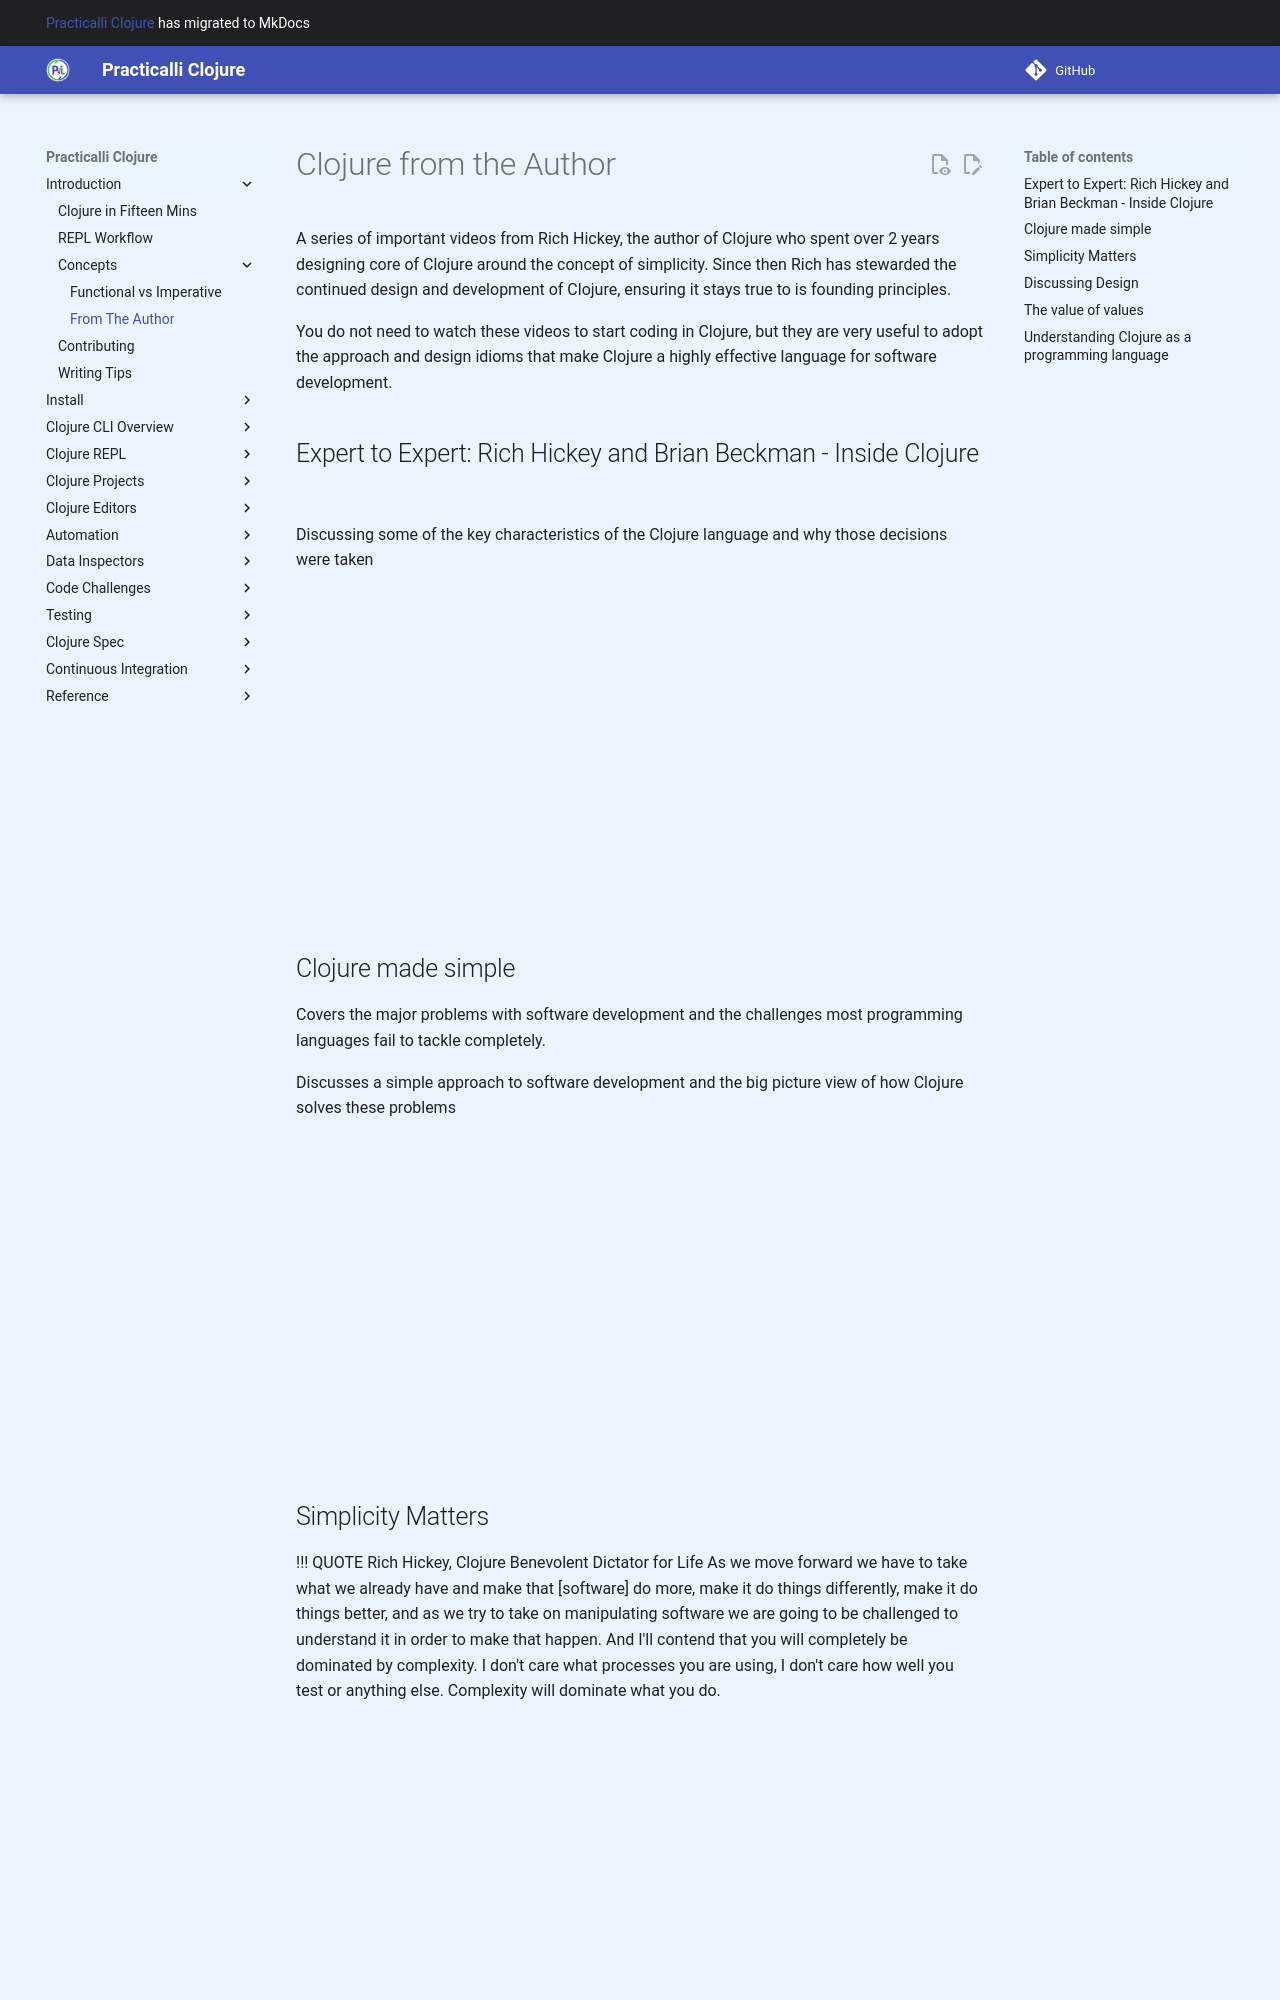

repository: practicalli/clojure · page: introduction/concepts/clojure-made-simple/index.html · generator: mkdocs

# Clojure from the Author
A series of important videos from Rich Hickey, the author of Clojure who spent over 2 years designing core of Clojure around the concept of simplicity.  Since then Rich has stewarded the continued design and development of Clojure, ensuring it stays true to is founding principles.

You do not need to watch these videos to start coding in Clojure, but they are very useful to adopt the approach and design idioms that make Clojure a highly effective language for software development.


## Expert to Expert: Rich Hickey and Brian Beckman - Inside Clojure
Discussing some of the key characteristics of the Clojure language and why those decisions were taken

{% youtube %}
https://youtu.be/wASCH_gPnDw
{% endyoutube %}


## Clojure made simple
Covers the major problems with software development and the challenges most programming languages fail to tackle completely.

Discusses a simple approach to software development and the big picture view of how Clojure solves these problems

{% youtube %}
https://youtu.be/VSdnJDO-xdg
{% endyoutube %}
